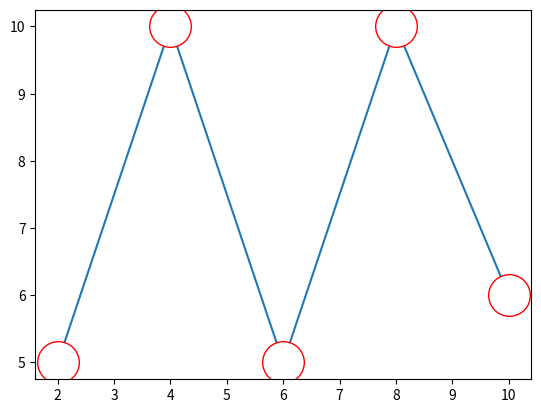

This chart was generated by the following Python code:
import numpy as np
import matplotlib.pyplot as plt
x=np.array([2,4,6,8,10])
y=np.array([5,10,5,10,6])
plt.plot(x,y, marker='o',ms=30,mec='r',mfc='w')
plt.show()
